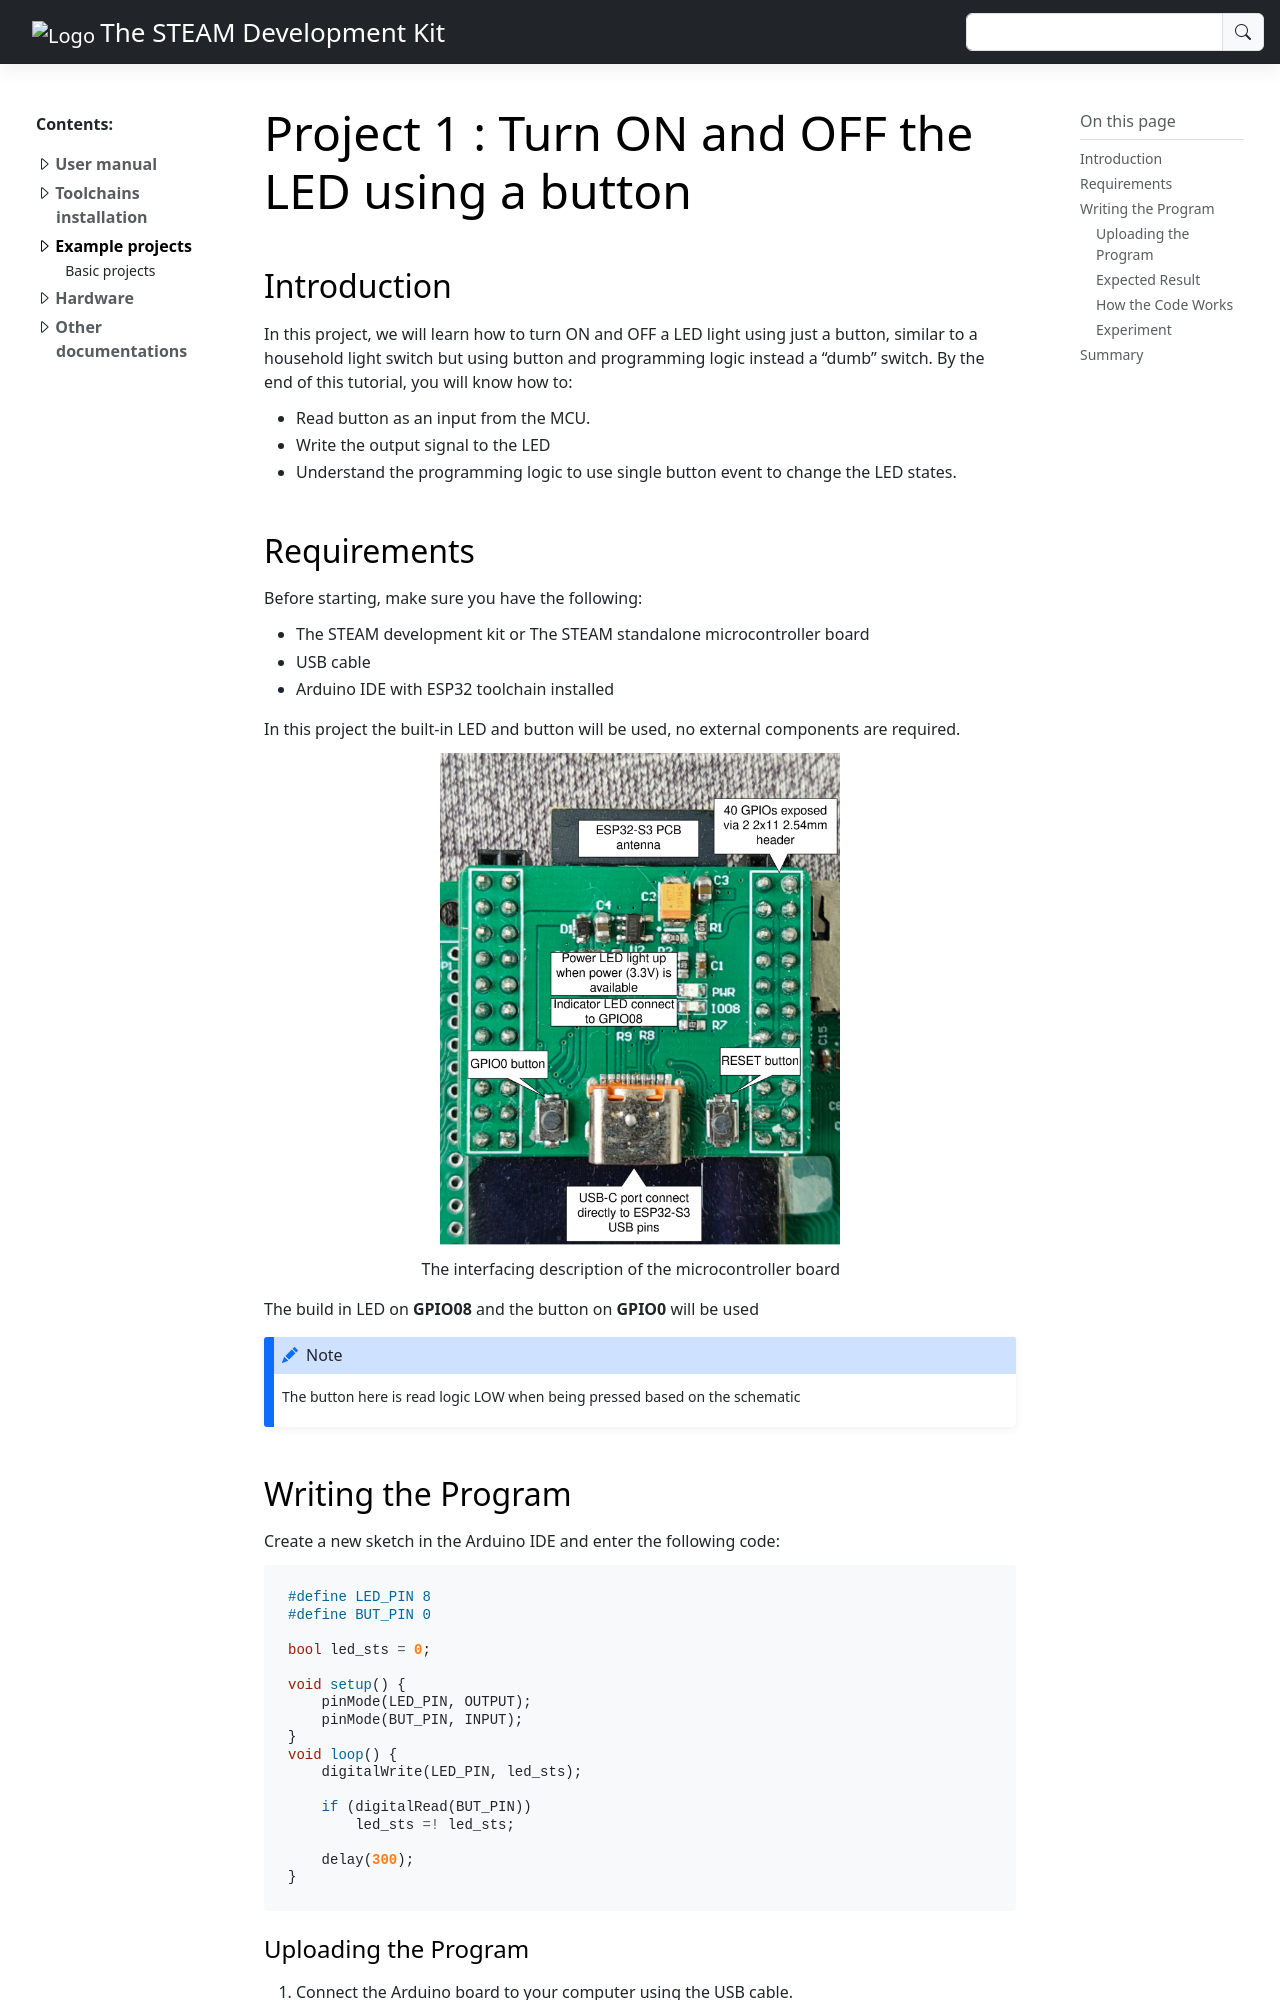

repository: anhtu0310/STEAM-development-kit-documentation · page: Lessons/Basic/Lesson1.html · generator: sphinx

*************************************************************
Project 1 : Turn ON and OFF the LED using a button 
*************************************************************


Introduction
============ 

In this project, we will learn how to turn ON and OFF a LED light using just a button, similar to a household light switch but using button and programming logic instead a "dumb" switch. By the end of this tutorial, you will know how to:

* Read button as an input from the MCU.
* Write the output signal to the LED
* Understand the programming logic to use single button event to change the LED states.

Requirements
============

Before starting, make sure you have the following:

* The STEAM development kit or The STEAM standalone microcontroller board 
* USB cable
* Arduino IDE with ESP32 toolchain installed

In this project the built-in LED and button will be used, no external components are required.

.. figure:: ../../img/MCU_board.png
   :align: center
   :width: 400
   :figclass: align-center

   The interfacing description of the microcontroller board 

The build in LED on **GPIO08** and the button on **GPIO0** will be used

.. note::
    The button here is read logic LOW when being pressed based on the schematic

Writing the Program
===================

Create a new sketch in the Arduino IDE and enter the following code:

.. code-block:: cpp

    #define LED_PIN 8
    #define BUT_PIN 0

    bool led_sts = 0;

    void setup() {
        pinMode(LED_PIN, OUTPUT);
        pinMode(BUT_PIN, INPUT);
    }
    void loop() {
        digitalWrite(LED_PIN, led_sts);

        if (digitalRead(BUT_PIN))
            led_sts =! led_sts;
        
        delay(300);
    }
